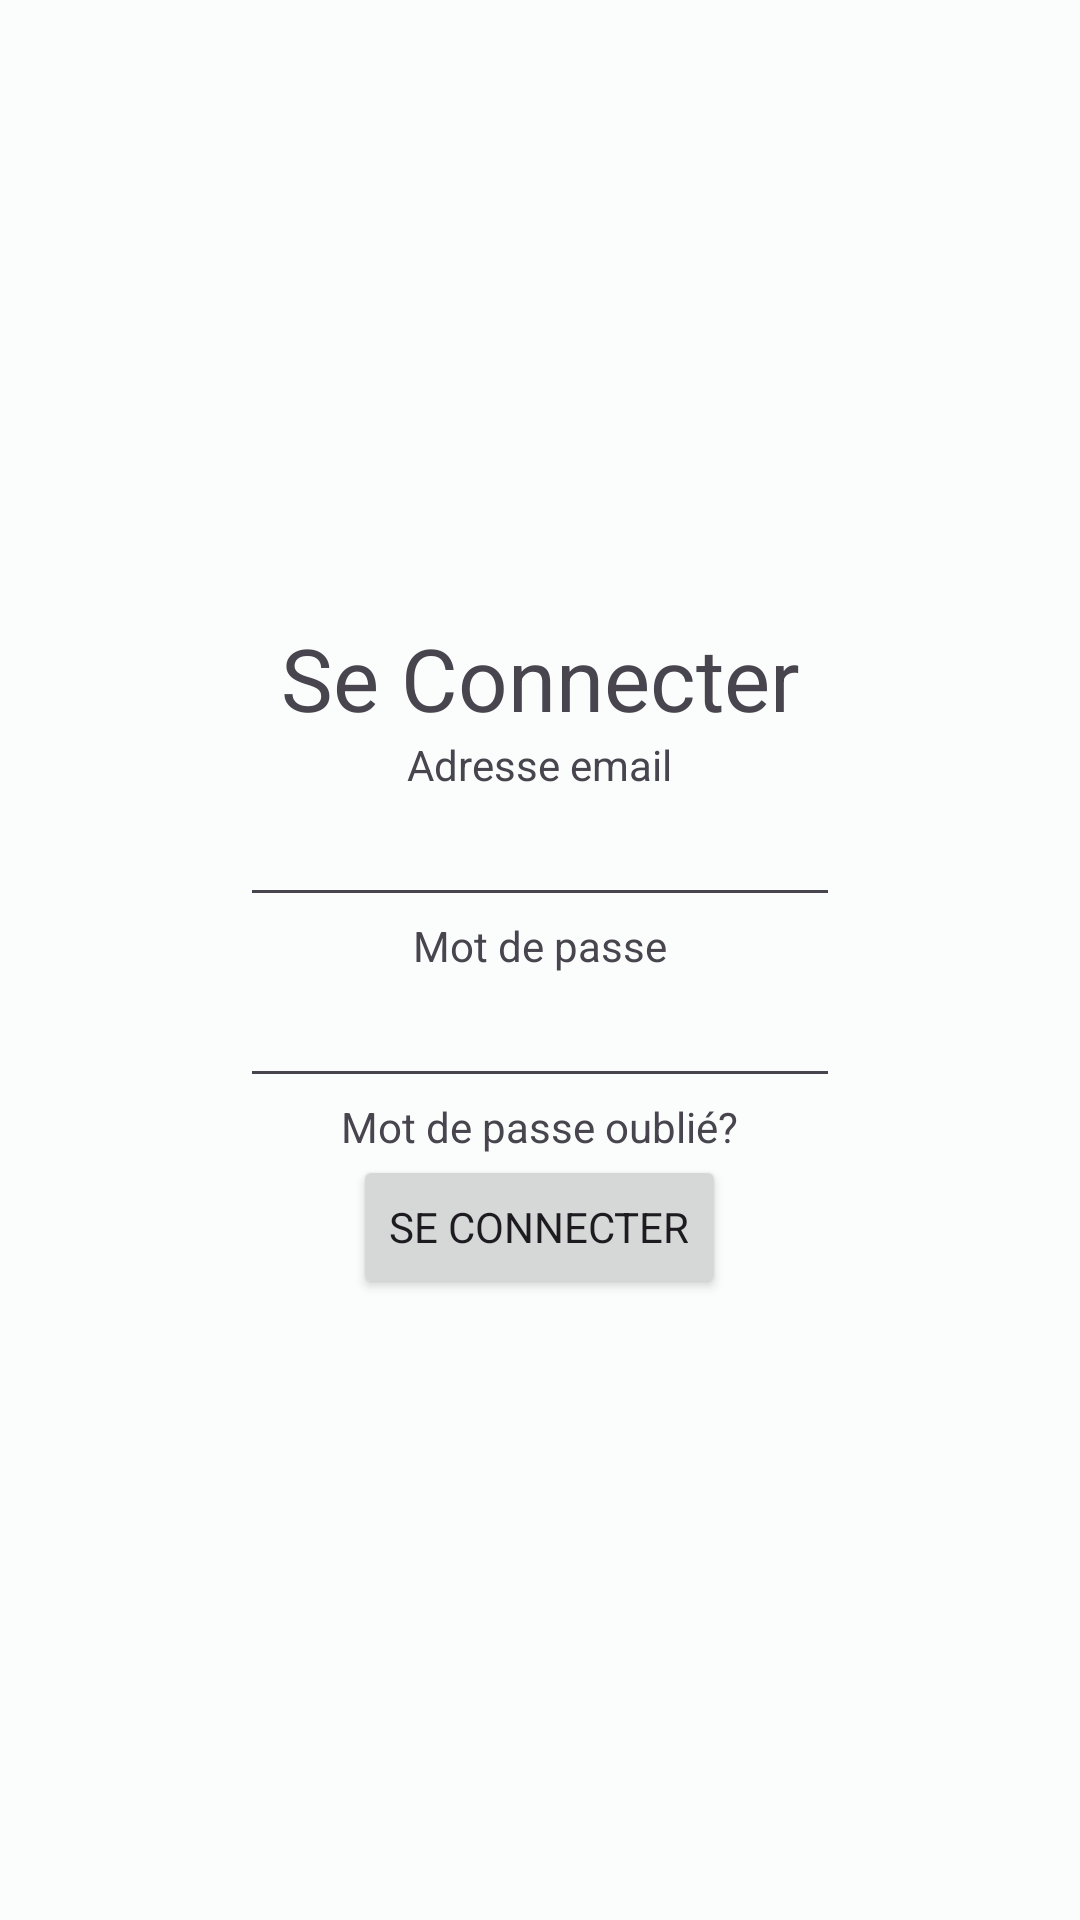

Here is an Android app screen rendered from its layout file. Give the layout XML and the strings, colors and styles it references.
<!-- AndroidManifest.xml: application theme Base.Theme.ProjetMobile -->
<!-- res/layout/connection_page.xml -->
<?xml version="1.0" encoding="utf-8"?>
<LinearLayout
    xmlns:android="http://schemas.android.com/apk/res/android"
    android:layout_height="match_parent"
    android:layout_width="match_parent"
    android:orientation="vertical"
    android:gravity="center_vertical">

    <TextView
        android:layout_width="match_parent"
        android:layout_height="wrap_content"
        android:text="@string/signin"
        android:textSize="14pt"
        android:gravity="center"
        />

    <LinearLayout
        android:layout_width="match_parent"
        android:layout_height="wrap_content"
        android:orientation="vertical"
        android:gravity="center">

        <TextView
            android:layout_width="wrap_content"
            android:layout_height="wrap_content"
            android:labelFor="@+id/email_input"
            android:text="@string/email"/>
        <EditText
            android:id="@+id/email_input"
            android:minWidth="200dp"
            android:maxWidth="300dp"
            android:layout_width="wrap_content"
            android:layout_height="wrap_content"
            android:inputType="textEmailAddress"
            />

        <TextView
            android:layout_width="wrap_content"
            android:layout_height="wrap_content"
            android:labelFor="@+id/password_input"
            android:text="@string/password"/>
        <EditText
            android:id="@+id/password_input"
            android:minWidth="200dp"
            android:maxWidth="300dp"
            android:layout_width="wrap_content"
            android:layout_height="wrap_content"
            android:inputType="textPassword"
            />

        <TextView
            android:layout_width="wrap_content"
            android:layout_height="wrap_content"
            android:text="@string/password_forgotten" />

        <Button
            android:layout_width="wrap_content"
            android:layout_height="wrap_content"
            android:text="@string/signin"
            />

    </LinearLayout>




</LinearLayout>
<!-- resources referenced by this layout -->
<resources>
  <string name="email">Adresse email</string>
  <string name="password">Mot de passe</string>
  <string name="password_forgotten">Mot de passe oublié?</string>
  <string name="signin">Se Connecter</string>
  <color name="md_theme_light_primary">#006A65</color>
  <color name="md_theme_light_onPrimary">#FFFFFF</color>
  <color name="md_theme_light_primaryContainer">#6EF7EF</color>
  <color name="md_theme_light_onPrimaryContainer">#00201E</color>
  <color name="md_theme_light_secondary">#2C6B28</color>
  <color name="md_theme_light_onSecondary">#FFFFFF</color>
  <color name="md_theme_light_secondaryContainer">#AEF4A0</color>
  <color name="md_theme_light_onSecondaryContainer">#002202</color>
  <color name="md_theme_light_tertiary">#48607B</color>
  <color name="md_theme_light_onTertiary">#FFFFFF</color>
  <color name="md_theme_light_tertiaryContainer">#D0E4FF</color>
  <color name="md_theme_light_onTertiaryContainer">#001D34</color>
  <color name="md_theme_light_error">#BA1A1A</color>
  <color name="md_theme_light_errorContainer">#FFDAD6</color>
  <color name="md_theme_light_onError">#FFFFFF</color>
  <color name="md_theme_light_onErrorContainer">#410002</color>
  <color name="md_theme_light_background">#FAFDFB</color>
  <color name="md_theme_light_onBackground">#191C1C</color>
  <color name="md_theme_light_surface">#FAFDFB</color>
  <color name="md_theme_light_onSurface">#191C1C</color>
  <color name="md_theme_light_surfaceVariant">#DAE5E3</color>
  <color name="md_theme_light_onSurfaceVariant">#3F4947</color>
  <color name="md_theme_light_outline">#6F7978</color>
  <color name="md_theme_light_inverseOnSurface">#EFF1F0</color>
  <color name="md_theme_light_inverseSurface">#2D3131</color>
  <color name="md_theme_light_inversePrimary">#4CDBD2</color>
</resources>
